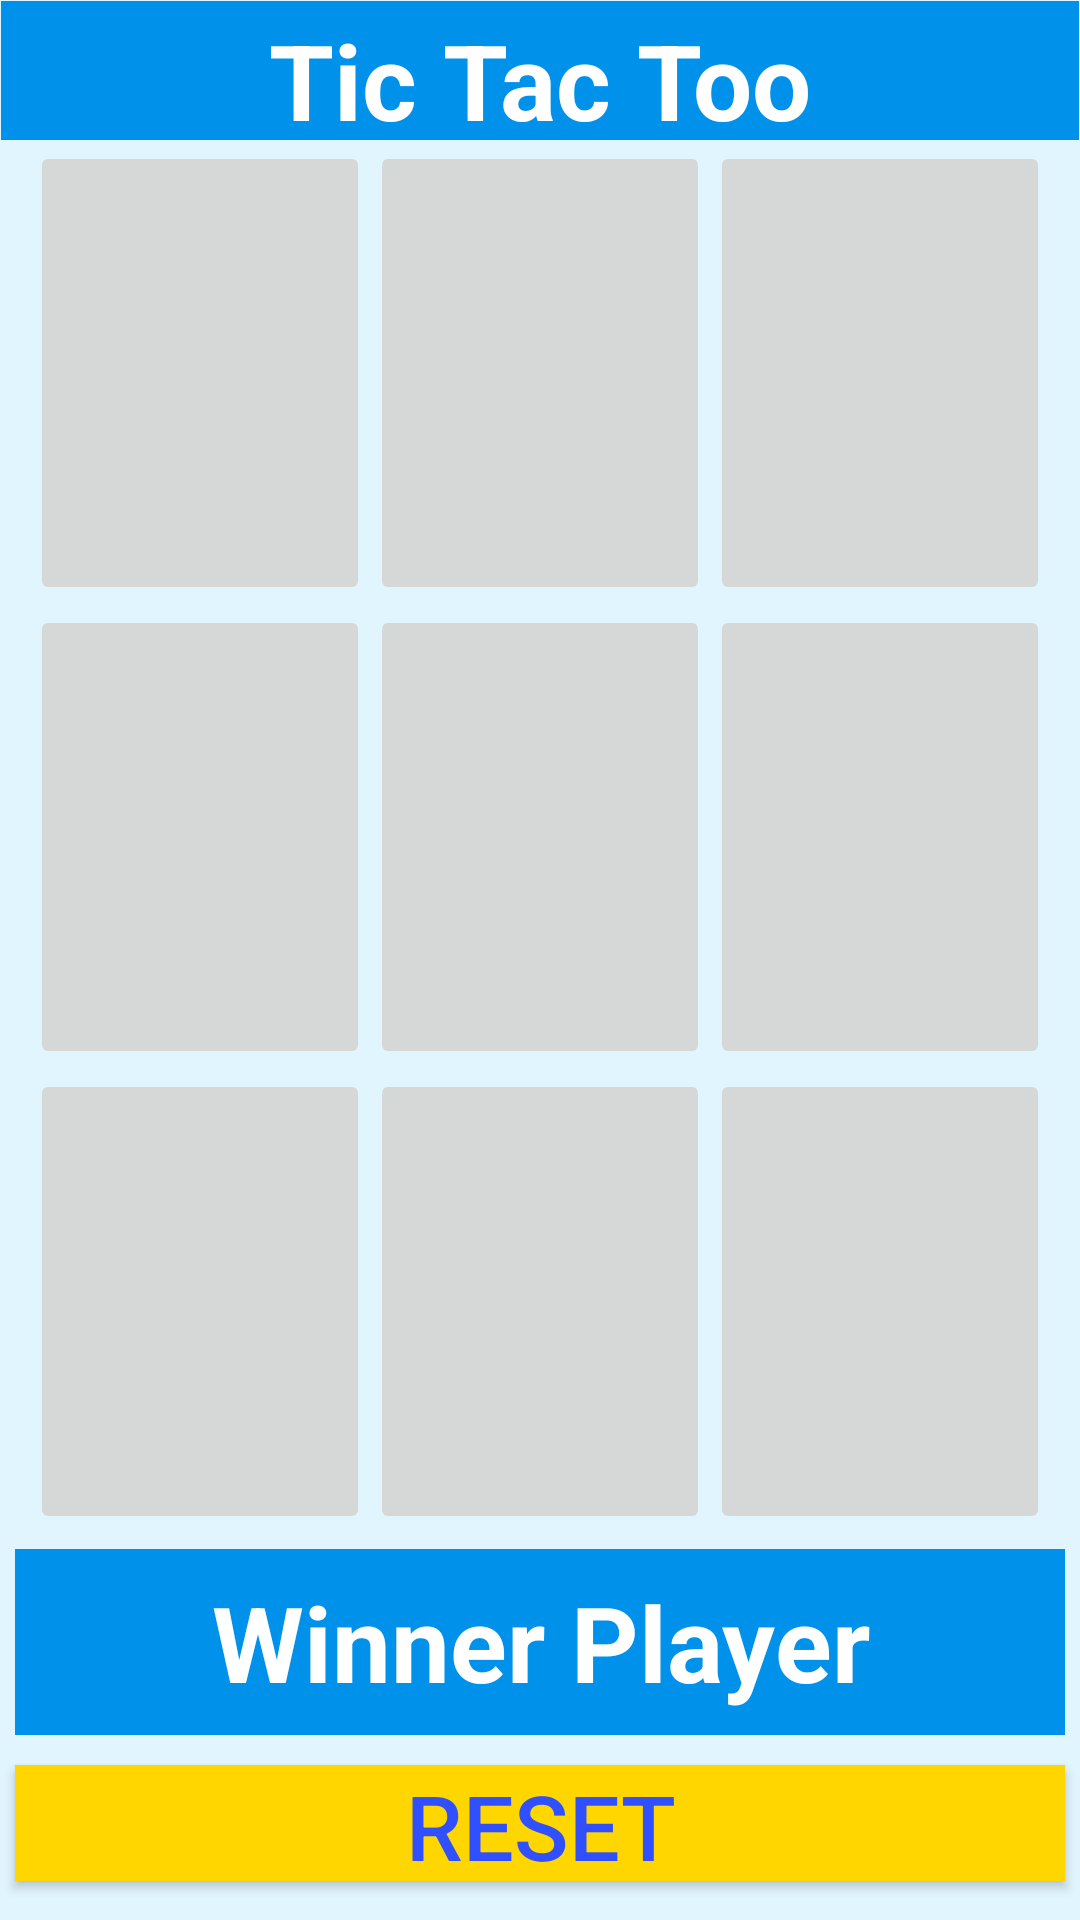

Reconstruct the res/layout file that produces this screen, plus the resources it refers to.
<!-- AndroidManifest.xml: application theme Theme.TicTacToo_Game -->
<!-- res/layout/activity_home.xml -->
<?xml version="1.0" encoding="utf-8"?>
<LinearLayout xmlns:android="http://schemas.android.com/apk/res/android"
    xmlns:app="http://schemas.android.com/apk/res-auto"
    xmlns:tools="http://schemas.android.com/tools"
    android:layout_width="match_parent"
    android:layout_height="match_parent"
    tools:context=".Home"
    android:orientation="vertical"
    android:weightSum="4"
    android:background="#E1F5FE">
    <TextView
        android:layout_width="match_parent"
        android:layout_height="0dp"
        android:layout_weight=".3"
        android:background="#0091EA"
        android:layout_margin=".35dp"
        android:text="Tic Tac Too"
        android:gravity="center"
        android:textSize="35dp"
        android:textColor="@color/white"
        android:textStyle="bold"
        android:padding="3dp"
        />
    <LinearLayout
        android:layout_width="match_parent"
        android:layout_height="0dp"
        android:layout_weight="1"
        android:weightSum="3"
        android:orientation="horizontal"
        android:layout_marginLeft="10dp"
        android:layout_marginRight="10dp"
        >
        <ImageButton
            android:layout_width="0dp"
            android:layout_height="match_parent"
            android:layout_weight="1"
            android:id="@+id/tap1"

            android:tag="0"
           />
        <ImageButton
            android:layout_width="0dp"
            android:layout_height="match_parent"
            android:layout_weight="1"
            android:id="@+id/tap2"

            android:tag="1"
            />
        <ImageButton
            android:layout_width="0dp"
            android:layout_height="match_parent"
            android:layout_weight="1"
            android:id="@+id/tap3"

            android:tag="2"
            />

    </LinearLayout>
    <LinearLayout
        android:layout_width="match_parent"
        android:layout_height="0dp"
        android:layout_weight="1"
        android:weightSum="3"
        android:orientation="horizontal"
        android:layout_marginLeft="10dp"
        android:layout_marginRight="10dp"
        >
        <ImageButton
            android:layout_width="0dp"
            android:layout_height="match_parent"
            android:layout_weight="1"
            android:id="@+id/tap4"

            android:tag="3"
            />
        <ImageButton
            android:layout_width="0dp"
            android:layout_height="match_parent"
            android:layout_weight="1"
            android:id="@+id/tap5"

            android:tag="4"
           />
        <ImageButton
            android:layout_width="0dp"
            android:layout_height="match_parent"
            android:layout_weight="1"
            android:id="@+id/tap6"

            android:tag="5"
            />

    </LinearLayout>
    <LinearLayout
        android:layout_width="match_parent"
        android:layout_height="0dp"
        android:layout_weight="1"
        android:weightSum="3"
        android:orientation="horizontal"
        android:layout_marginLeft="10dp"
        android:layout_marginRight="10dp"
        >
        <ImageButton
            android:layout_width="0dp"
            android:layout_height="match_parent"
            android:layout_weight="1"
            android:id="@+id/tap7"
            android:tag="6"/>
        <ImageButton
            android:layout_width="0dp"
            android:layout_height="match_parent"
            android:layout_weight="1"
            android:id="@+id/tap8"

            android:tag="7"
            />
        <ImageButton
            android:layout_width="0dp"
            android:layout_height="match_parent"
            android:layout_weight="1"
            android:id="@+id/tap9"

            android:tag="8"
            />

    </LinearLayout>
    <TextView
        android:id="@+id/result"
        android:layout_width="match_parent"
        android:layout_height="0dp"
        android:layout_weight=".4"
        android:background="#0091EA"
        android:layout_margin="5dp"
        android:text="Winner Player"
        android:gravity="center"
        android:textSize="35dp"
        android:textColor="@color/white"
        android:textStyle="bold"
        android:padding="3dp"
        />
    <androidx.appcompat.widget.AppCompatButton
        android:layout_width="match_parent"
        android:layout_height="0dp"
        android:layout_weight=".25"
        android:layout_margin="5dp"
        android:background="#FFD600"
        android:text="RESET"
        android:textColor="#304FFE"
        android:textSize="30dp"
        android:id="@+id/resetTap"
        android:gravity="center"
        />



</LinearLayout>
<!-- resources referenced by this layout -->
<resources>
  <style name="Theme.TicTacToo_Game" parent="Theme.MaterialComponents.DayNight.NoActionBar">
          
          <item name="colorPrimary">@color/purple_500</item>
          <item name="colorPrimaryVariant">@color/purple_700</item>
          <item name="colorOnPrimary">@color/white</item>
          
          <item name="colorSecondary">@color/teal_200</item>
          <item name="colorSecondaryVariant">@color/teal_700</item>
          <item name="colorOnSecondary">@color/black</item>
          
          <item name="android:statusBarColor" tools:targetApi="l">?attr/colorPrimaryVariant</item>
          
      </style>
  <!-- not gathered from this repository: default colours our renderer supplied (Android Studio template values) -->
  <color name="purple_500">#FF6200EE</color>
  <color name="purple_700">#FF3700B3</color>
  <color name="teal_200">#FF03DAC5</color>
  <color name="teal_700">#FF018786</color>
  <color name="black">#FF000000</color>
  <color name="white">#FFFFFFFF</color>
</resources>
